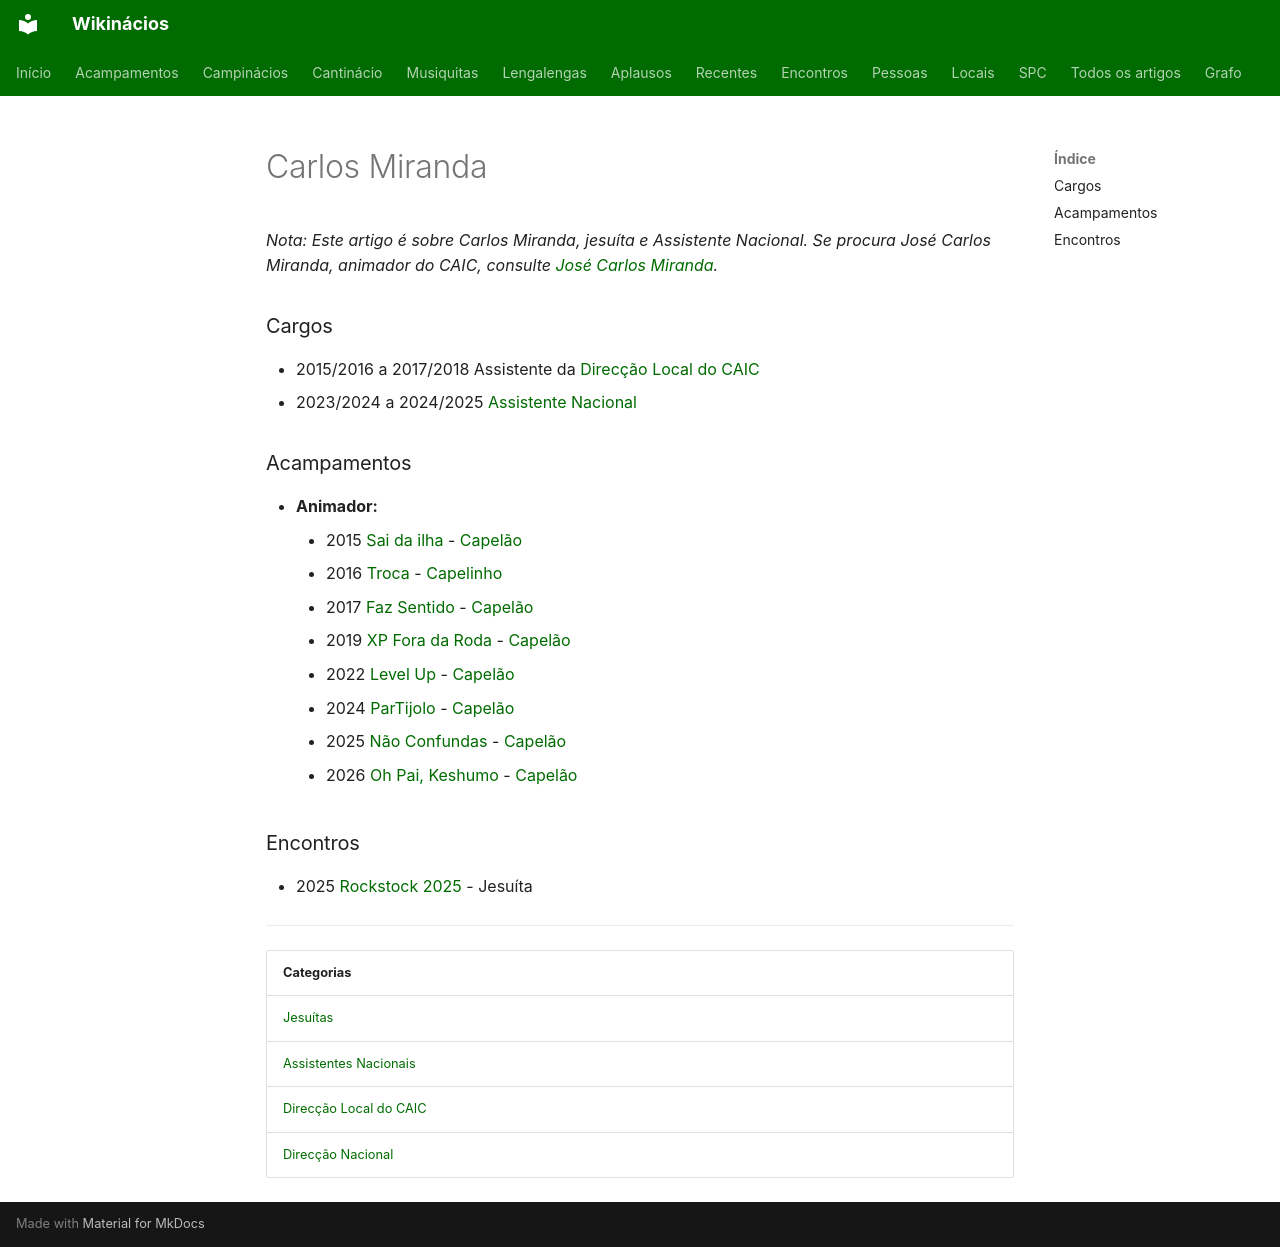

repository: neteinstein/Campinacios · page: Pessoas/C/Carlos Miranda.html · generator: mkdocs

# Carlos Miranda

*Nota: Este artigo é sobre Carlos Miranda, jesuíta e Assistente Nacional. Se procura José Carlos Miranda, animador do CAIC, consulte [José Carlos Miranda](../J/Jos%C3%A9%20Carlos%20Miranda.md).*

### Cargos

- 2015/2016 a 2017/2018 Assistente da [Direcção Local do CAIC](../../Categorias/Direc%C3%A7%C3%A3o%20Local%20do%20CAIC.md)
- 2023/2024 a 2024/2025 [Assistente Nacional](../../Categorias/Assistentes%20Nacionais.md)

### Acampamentos

- **Animador:**
    - 2015 [Sai da ilha](../../Acampamentos/2015/Sai%20da%20ilha.md) - [Capelão](../../Cargos/Capel%C3%A3o.md)
    - 2016 [Troca](../../Acampamentos/2016/Troca.md) - [Capelinho](../../Cargos/Capelinho.md)
    - 2017 [Faz Sentido](../../Acampamentos/2017/Faz%20Sentido.md) - [Capelão](../../Cargos/Capel%C3%A3o.md)
    - 2019 [XP Fora da Roda](../../Acampamentos/2019/XP%20Fora%20da%20Roda.md) - [Capelão](../../Cargos/Capel%C3%A3o.md)
    - 2022 [Level Up](../../Acampamentos/2022/Level%20Up.md) - [Capelão](../../Cargos/Capel%C3%A3o.md)
    - 2024 [ParTijolo](../../Acampamentos/2024/ParTijolo.md) - [Capelão](../../Cargos/Capel%C3%A3o.md)
    - 2025 [Não Confundas](../../Acampamentos/2025/N%C3%A3o%20Confundas.md) - [Capelão](../../Cargos/Capel%C3%A3o.md)
    - 2026 [Oh Pai, Keshumo](../../Acampamentos/2026/Oh%20Pai%2C%20Keshumo.md) - [Capelão](../../Cargos/Capel%C3%A3o.md)

### Encontros

- 2025 [Rockstock 2025](../../Encontros/Rockstock%202025.md) - Jesuíta

---

| Categorias |
| --- |
| [Jesuítas](../../Categorias/Jesu%C3%ADtas.md) |
| [Assistentes Nacionais](../../Categorias/Assistentes%20Nacionais.md) |
| [Direcção Local do CAIC](../../Categorias/Direc%C3%A7%C3%A3o%20Local%20do%20CAIC.md) |
| [Direcção Nacional](../../Categorias/Direc%C3%A7%C3%A3o%20Nacional.md) |
